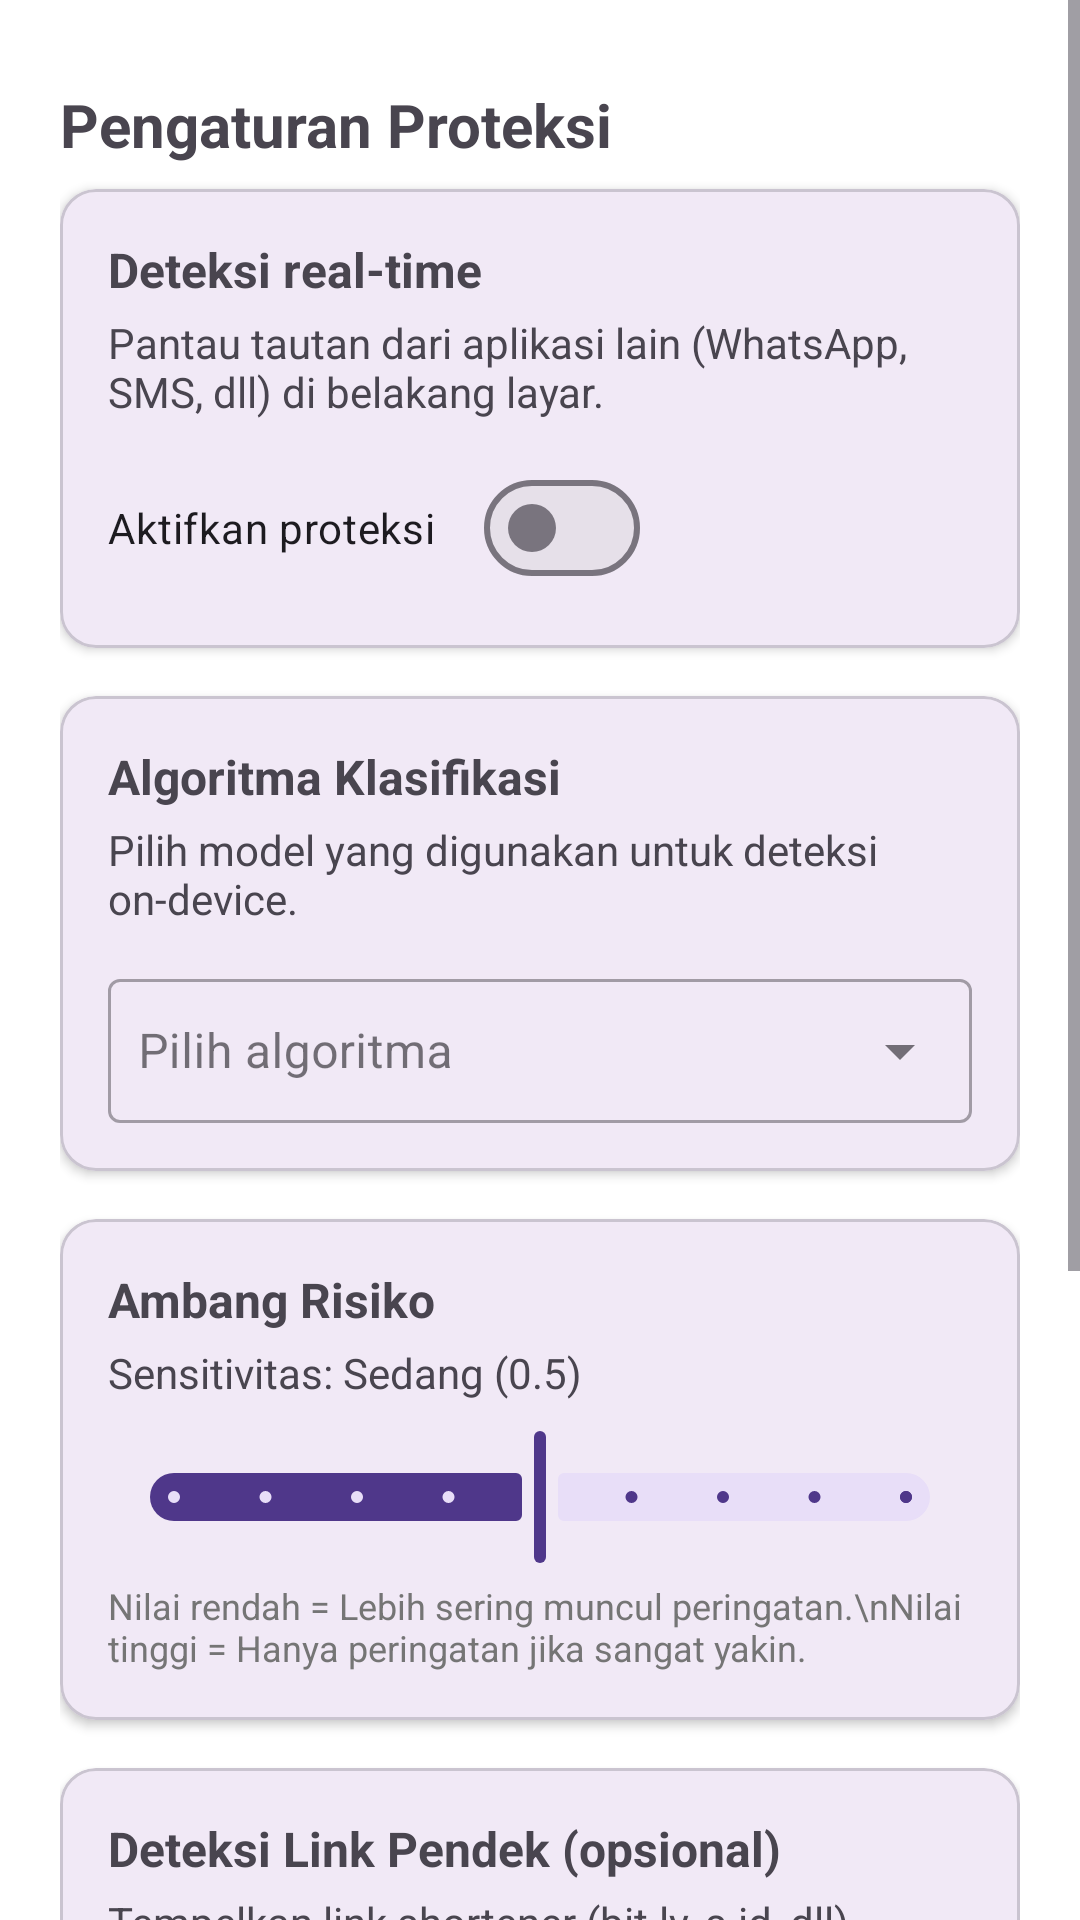

Produce the Android XML layout that renders to this screen, including the resource entries it uses.
<!-- AndroidManifest.xml: application theme Theme.TamengTautan -->
<!-- res/layout/fragment_detection.xml -->
<?xml version="1.0" encoding="utf-8"?>
<ScrollView xmlns:android="http://schemas.android.com/apk/res/android"
    xmlns:app="http://schemas.android.com/apk/res-auto"
    xmlns:tools="http://schemas.android.com/tools"
    android:id="@+id/scrollDetection"
    android:layout_width="match_parent"
    android:layout_height="match_parent"
    android:fillViewport="true">

    <LinearLayout
        android:layout_width="match_parent"
        android:layout_height="wrap_content"
        android:orientation="vertical"
        android:paddingStart="20dp"
        android:paddingEnd="20dp"
        android:paddingTop="28dp"
        android:paddingBottom="32dp">

        
        <TextView
            android:id="@+id/tvTitle"
            android:layout_width="wrap_content"
            android:layout_height="wrap_content"
            android:text="Pengaturan Proteksi"
            android:textSize="20sp"
            android:textStyle="bold"
            android:paddingBottom="8dp" />

        
        <com.google.android.material.card.MaterialCardView
            android:layout_width="match_parent"
            android:layout_height="wrap_content"
            app:cardElevation="2dp"
            app:cardCornerRadius="12dp"
            android:layout_marginBottom="16dp">

            <LinearLayout
                android:layout_width="match_parent"
                android:layout_height="wrap_content"
                android:orientation="vertical"
                android:padding="16dp">

                <TextView
                    android:id="@+id/tvDetectionStatus"
                    android:layout_width="wrap_content"
                    android:layout_height="wrap_content"
                    android:text="Deteksi real-time"
                    android:textStyle="bold"
                    android:textSize="16sp" />

                <TextView
                    android:id="@+id/tvDetectionDesc"
                    android:layout_width="wrap_content"
                    android:layout_height="wrap_content"
                    android:text="Pantau tautan dari aplikasi lain (WhatsApp, SMS, dll) di belakang layar."
                    android:textSize="14sp"
                    android:paddingTop="4dp" />

                <com.google.android.material.materialswitch.MaterialSwitch
                    android:id="@+id/switchDetection"
                    android:layout_width="wrap_content"
                    android:layout_height="wrap_content"
                    android:text="Aktifkan proteksi"
                    android:layout_marginTop="12dp" />

            </LinearLayout>
        </com.google.android.material.card.MaterialCardView>

        
        <com.google.android.material.card.MaterialCardView
            android:layout_width="match_parent"
            android:layout_height="wrap_content"
            app:cardElevation="2dp"
            app:cardCornerRadius="12dp"
            android:layout_marginBottom="16dp">

            <LinearLayout
                android:layout_width="match_parent"
                android:layout_height="wrap_content"
                android:orientation="vertical"
                android:padding="16dp">

                <TextView
                    android:id="@+id/tvAlgorithmTitle"
                    android:layout_width="wrap_content"
                    android:layout_height="wrap_content"
                    android:text="Algoritma Klasifikasi"
                    android:textStyle="bold"
                    android:textSize="16sp"
                    android:labelFor="@id/dropdownAlgorithm" />

                <TextView
                    android:layout_width="wrap_content"
                    android:layout_height="wrap_content"
                    android:text="Pilih model yang digunakan untuk deteksi on-device."
                    android:textSize="14sp"
                    android:paddingTop="4dp" />

                <com.google.android.material.textfield.TextInputLayout
                    android:layout_width="match_parent"
                    android:layout_height="wrap_content"
                    style="@style/Widget.MaterialComponents.TextInputLayout.OutlinedBox.ExposedDropdownMenu"
                    android:hint="@string/hint_choose_algorithm"
                    android:paddingTop="12dp"
                    app:endIconMode="dropdown_menu">

                    <com.google.android.material.textfield.MaterialAutoCompleteTextView
                        android:id="@+id/dropdownAlgorithm"
                        android:layout_width="match_parent"
                        android:layout_height="wrap_content"
                        android:inputType="none"
                        android:focusable="true"
                        android:focusableInTouchMode="true"
                        android:clickable="true"
                        android:padding="10dp"
                        android:minHeight="48dp"
                        android:importantForAccessibility="no" />
                </com.google.android.material.textfield.TextInputLayout>
            </LinearLayout>
        </com.google.android.material.card.MaterialCardView>

        
        <com.google.android.material.card.MaterialCardView
            android:layout_width="match_parent"
            android:layout_height="wrap_content"
            app:cardCornerRadius="12dp"
            app:cardElevation="2dp"
            android:layout_marginBottom="16dp">

            <LinearLayout
                android:layout_width="match_parent"
                android:layout_height="wrap_content"
                android:orientation="vertical"
                android:padding="16dp">

                <TextView
                    android:layout_width="wrap_content"
                    android:layout_height="wrap_content"
                    android:text="Ambang Risiko"
                    android:textStyle="bold"
                    android:textSize="16sp" />

                <TextView
                    android:id="@+id/tvThresholdInfo"
                    android:layout_width="wrap_content"
                    android:layout_height="wrap_content"
                    android:text="Sensitivitas: Sedang (0.5)"
                    android:textSize="14sp"
                    android:paddingTop="4dp" />

                <com.google.android.material.slider.Slider
                    android:id="@+id/sliderRisk"
                    android:layout_width="match_parent"
                    android:layout_height="wrap_content"
                    android:layout_marginTop="8dp"
                    android:stepSize="0.1"
                    android:value="0.5"
                    android:valueFrom="0.1"
                    android:valueTo="0.9"
                    tools:ignore="SpeakableTextPresentCheck" />

                <TextView
                    android:layout_width="wrap_content"
                    android:layout_height="wrap_content"
                    android:text="Nilai rendah = Lebih sering muncul peringatan.\nNilai tinggi = Hanya peringatan jika sangat yakin."
                    android:textSize="12sp"
                    android:textColor="#757575"
                    android:paddingTop="4dp" />
            </LinearLayout>
        </com.google.android.material.card.MaterialCardView>

        
        <com.google.android.material.card.MaterialCardView
            android:layout_width="match_parent"
            android:layout_height="wrap_content"
            app:cardCornerRadius="12dp"
            app:cardElevation="2dp">

            <LinearLayout
                android:layout_width="match_parent"
                android:layout_height="wrap_content"
                android:orientation="vertical"
                android:padding="16dp">

                <TextView
                    android:layout_width="wrap_content"
                    android:layout_height="wrap_content"
                    android:text="Deteksi Link Pendek (opsional)"
                    android:textStyle="bold"
                    android:textSize="16sp" />

                <TextView
                    android:layout_width="wrap_content"
                    android:layout_height="wrap_content"
                    android:text="Tempelkan link shortener (bit.ly, s.id, dll). Aplikasi akan mencoba mengurai dan memeriksa risikonya."
                    android:textSize="14sp"
                    android:paddingTop="4dp" />

                <com.google.android.material.textfield.TextInputLayout
                    android:layout_width="match_parent"
                    android:layout_height="wrap_content"
                    android:hint="Tempel link pendek di sini"
                    android:layout_marginTop="8dp">

                    <com.google.android.material.textfield.TextInputEditText
                        android:id="@+id/etShortUrl"
                        android:layout_width="match_parent"
                        android:layout_height="wrap_content"/>
                </com.google.android.material.textfield.TextInputLayout>

                <com.google.android.material.button.MaterialButton
                    android:id="@+id/btnCheckShortUrl"
                    android:layout_width="wrap_content"
                    android:layout_height="wrap_content"
                    android:text="Periksa Link"
                    android:layout_marginTop="12dp" />

                <TextView
                    android:id="@+id/tvShortUrlResult"
                    android:layout_width="wrap_content"
                    android:layout_height="wrap_content"
                    android:text="Hasil akan muncul di sini."
                    android:textSize="14sp"
                    android:paddingTop="8dp" />

            </LinearLayout>
        </com.google.android.material.card.MaterialCardView>
        
        <View
            android:layout_width="match_parent"
            android:layout_height="80dp"
            android:importantForAccessibility="no" />

    </LinearLayout>
</ScrollView>
<!-- resources referenced by this layout -->
<resources>
  <string name="hint_choose_algorithm">Pilih algoritma</string>
  <style name="Theme.TamengTautan" parent="Base.Theme.TamengTautan" />
  <style name="Base.Theme.TamengTautan" parent="Theme.Material3.Light.NoActionBar">
          <item name="colorPrimary">@color/tameng_purple</item>
          <item name="colorPrimaryContainer">@color/tameng_purple</item>
  
          <item name="android:colorBackground">@color/white</item>
      </style>
  <color name="tameng_purple">#4F378A</color>
  <color name="white">#FFFFFFFF</color>
</resources>
